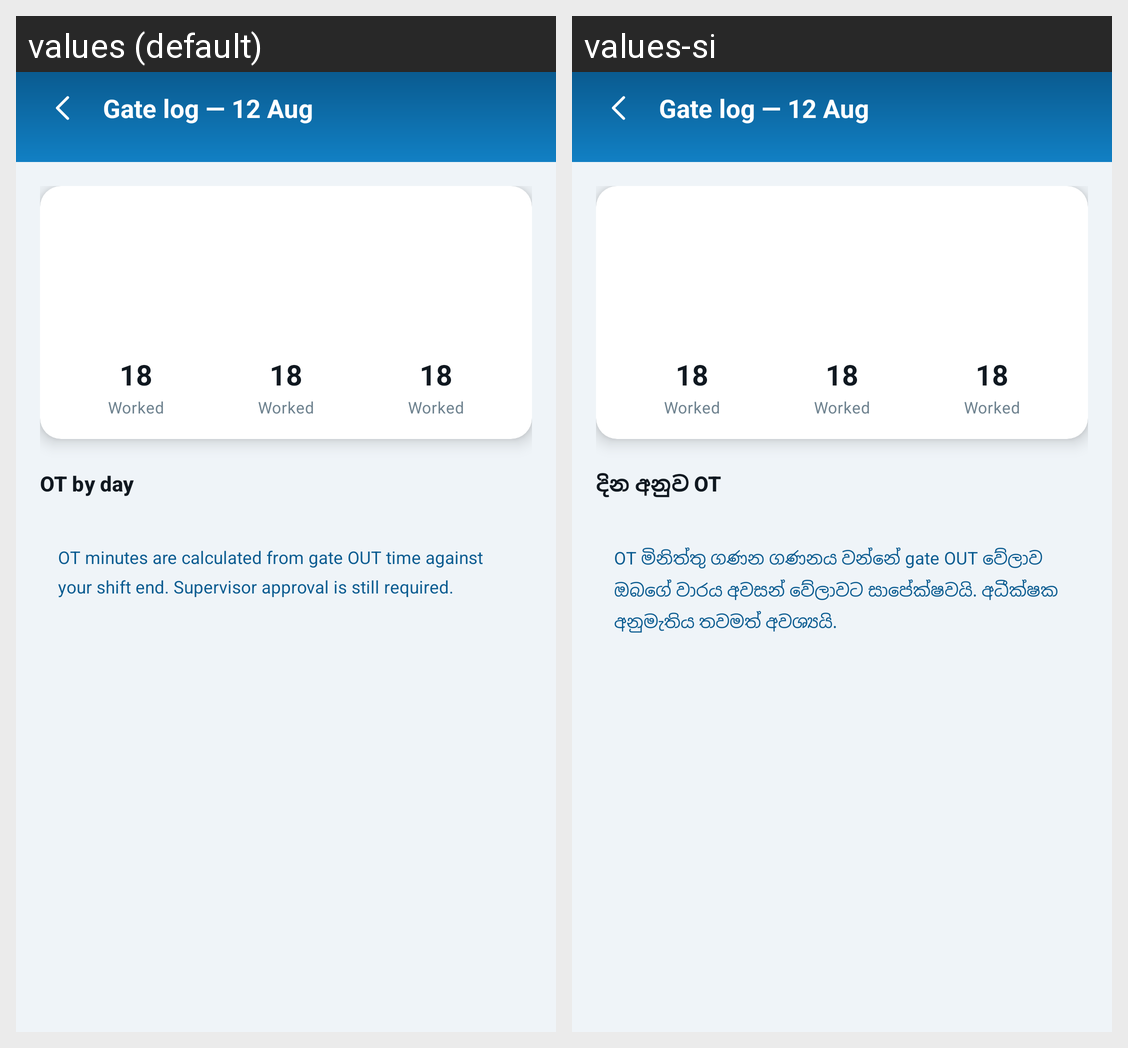

Strings drawn on this Android screen and how each of the app's shown locales translates them:
Android screen res/layout/fragment_overtime.xml rendered under 2 locales, left to right: values (default), values-si. Device: Nexus 5 (rendered at 1080×1920; each locale shown at half size, 540×960, under a caption strip naming it); theme Theme.Synergy.
Strings drawn on this screen, with the default value and each locale's value (text and hints the layout hard-codes, and strings that could not be matched under every locale, appear in the picture but are not listed):

overtime_by_day
  values: OT by day
  values-si: දින අනුව OT

overtime_note
  values: OT minutes are calculated from gate OUT time against your shift end. Supervisor approval is still required.
  values-si: OT මිනිත්තු ගණන ගණනය වන්නේ gate OUT වේලාව ඔබගේ වාරය අවසන් වේලාවට සාපේක්ෂවයි. අධීක්ෂක අනුමැතිය තවමත් අවශ්‍යයි.
